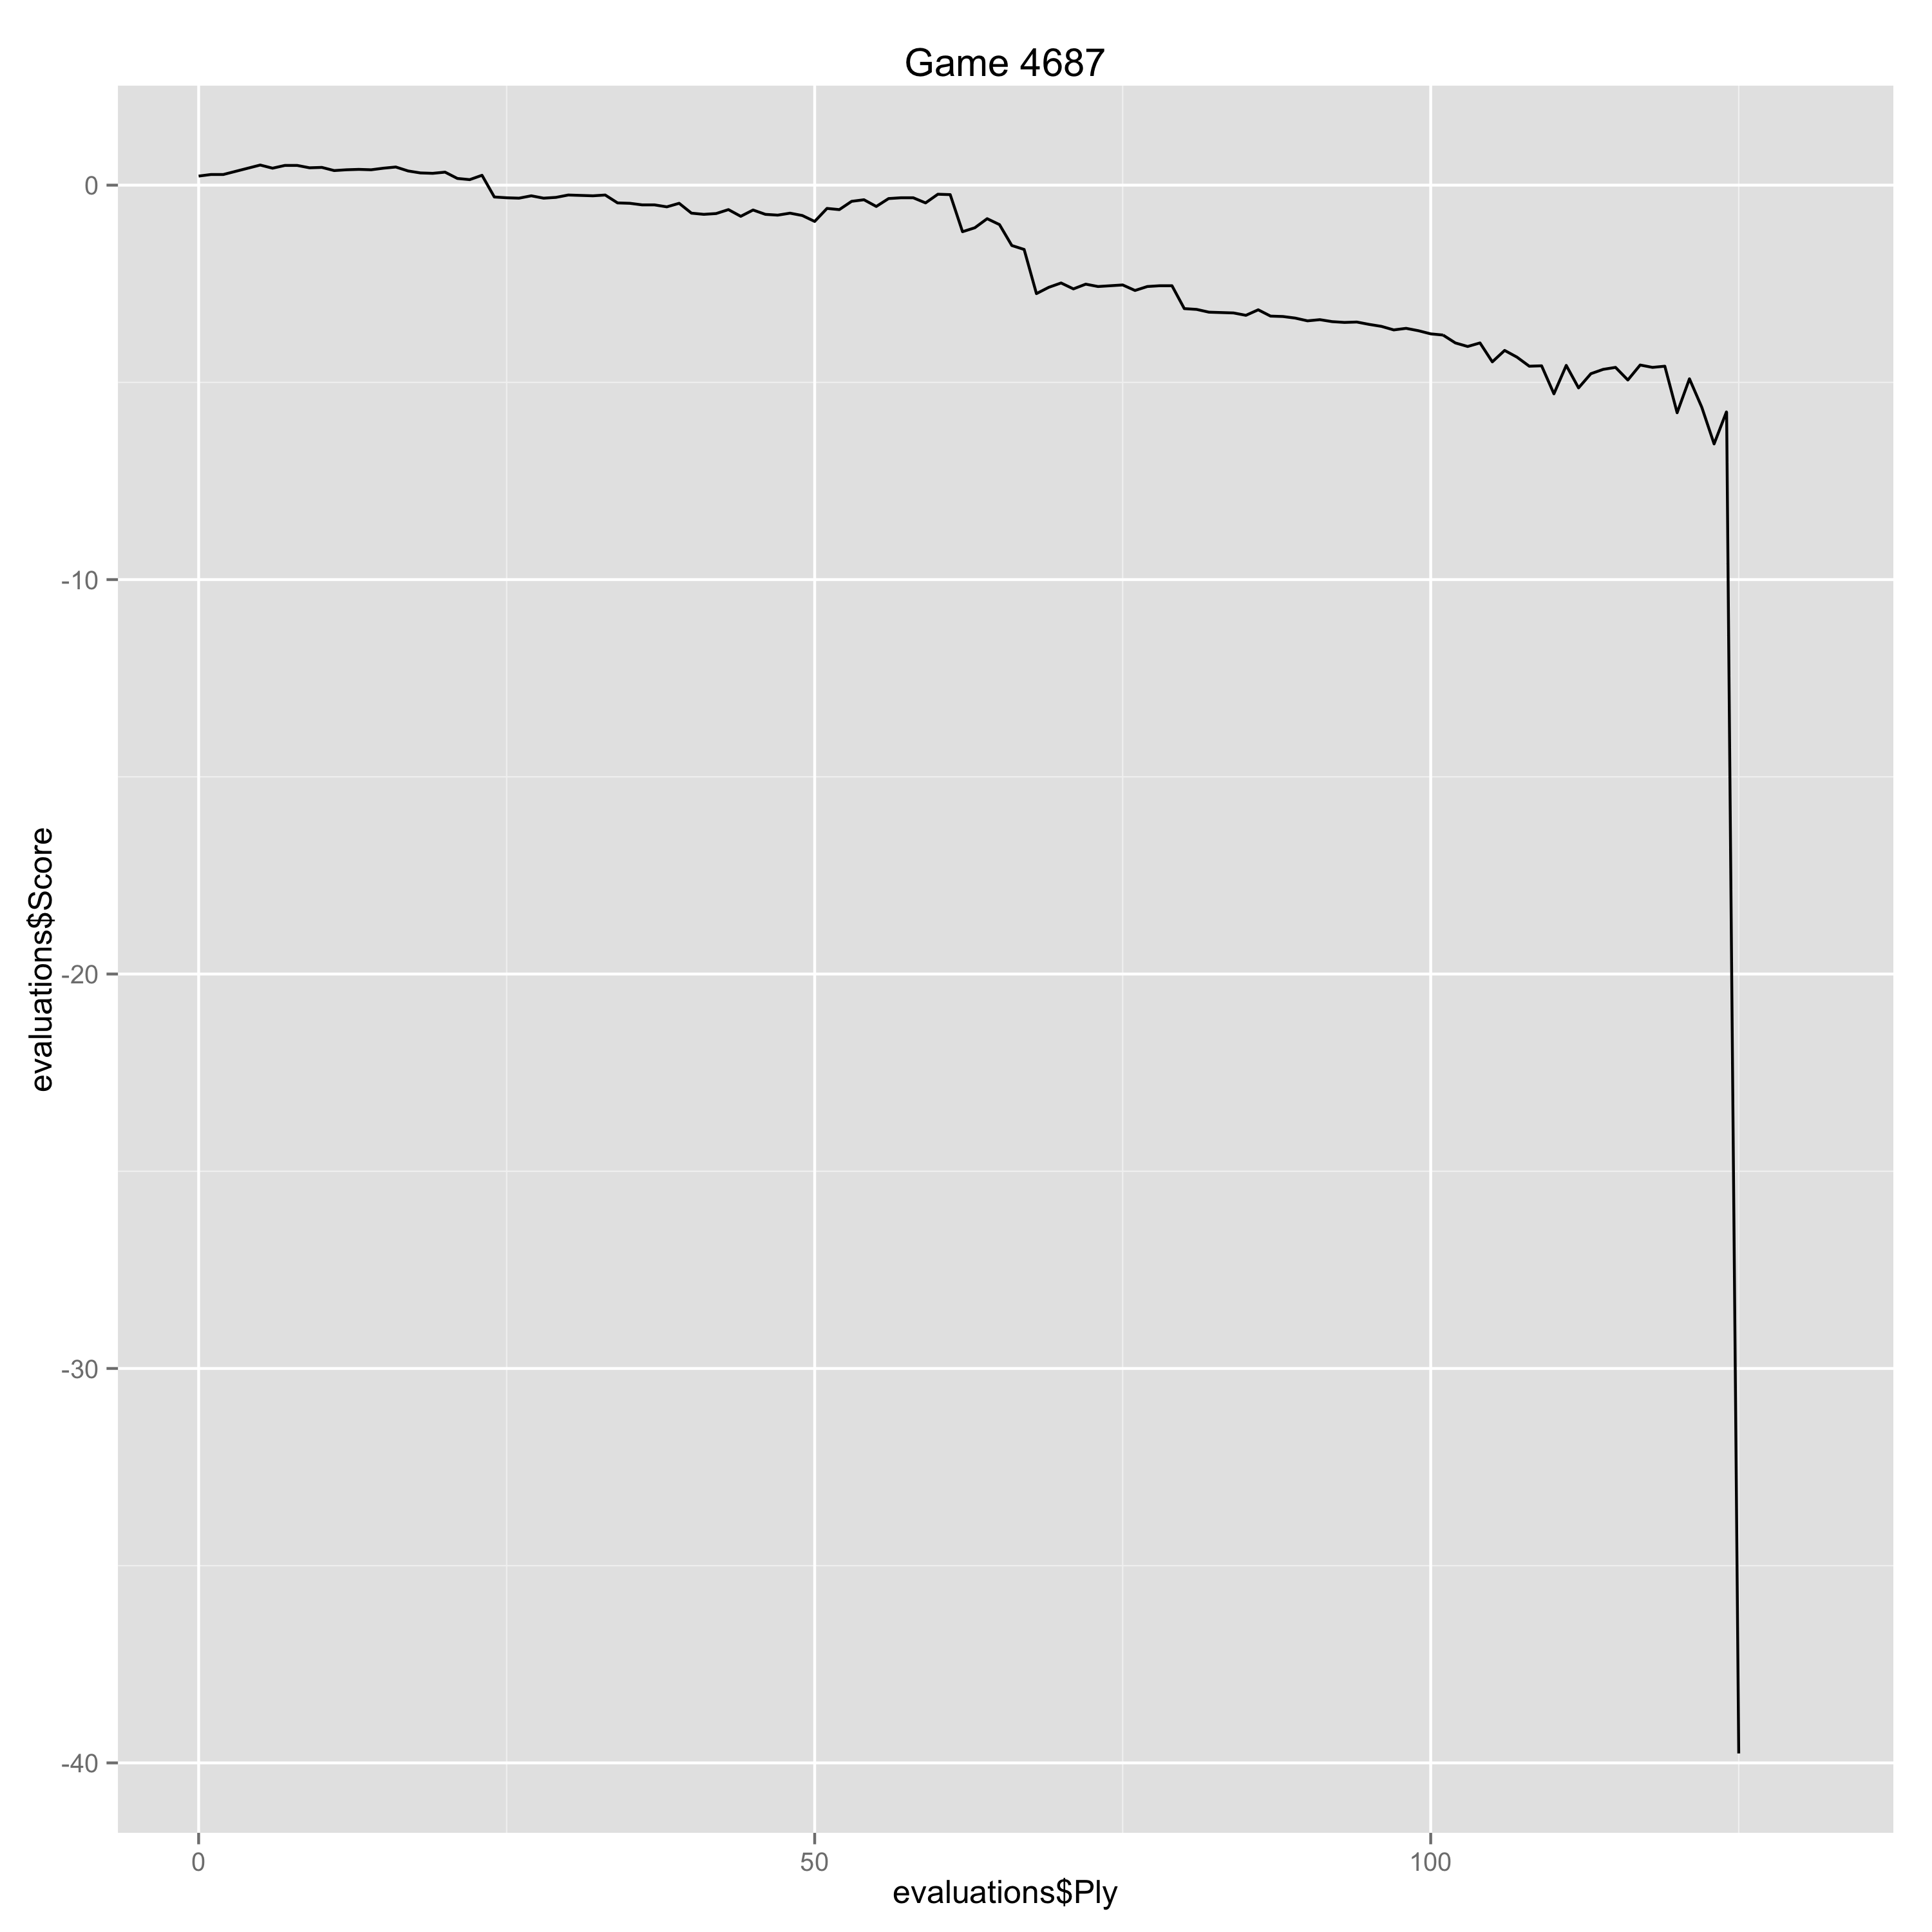

Source data for this figure (header and first rows):
Ply, Move, White, Black, Score, Eval, Comment
0, [1], e4, , 0.23, 0.23, 
1, [1], , e5, 0.27, -0.04, 
2, [2], Nf3, , 0.27, 0.0, 
5, [3], , f5, 0.51, -0.24, 
6, [4], d3, , 0.43, -0.08, 
7, [4], , fxe4, 0.5, -0.07, 
8, [5], dxe4, , 0.5, 0.0, 
9, [5], , Nf6, 0.44, 0.06, 
10, [6], O-O, , 0.45, 0.01, 
11, [6], , Bc5, 0.37, 0.08, 
12, [7], Bxc6, , 0.39, 0.02, 
13, [7], , bxc6, 0.4, -0.01, 
14, [8], Nxe5, , 0.39, -0.01, 
15, [8], , O-O, 0.43, -0.04, 
16, [9], Nc3, , 0.46, 0.03, 
17, [9], , d6, 0.36, 0.1, 
18, [10], Na4, , 0.31, -0.05, 
19, [10], , Bg4, 0.3, 0.01, 
20, [11], Qe1, , 0.33, 0.03, 
21, [11], , Bd4, 0.17, 0.16, 
22, [12], c3, , 0.14, -0.03, 
23, [12], , Bb6, 0.25, -0.11, 
24, [13], b3, , -0.3, -0.55, 
25, [13], , Qxe4, -0.32, 0.02, 
26, [14], Qd2, , -0.33, -0.01, 
27, [14], , Bf5, -0.27, -0.06, 
28, [15], Nf4, , -0.33, -0.06, 
29, [15], , Rfe8, -0.31, -0.02, 
30, [16], Nxb6, , -0.25, 0.06, 
31, [16], , axb6, -0.26, 0.01, 
32, [17], f3, , -0.27, -0.01, 
33, [17], , Qe5, -0.25, -0.02, 
34, [18], g4, , -0.45, -0.2, 
35, [18], , Bd7, -0.46, 0.01, 
36, [19], Nd3, , -0.5, -0.04, 
37, [19], , Qd5, -0.5, 0.0, 
38, [20], Nf4, , -0.55, -0.05, 
39, [20], , Qf7, -0.46, -0.09, 
40, [21], c4, , -0.71, -0.25, 
41, [21], , c5, -0.74, 0.03, 
42, [22], Bb2, , -0.72, 0.02, 
43, [22], , Bc6, -0.62, -0.1, 
44, [23], Bc3, , -0.79, -0.17, 
45, [23], , b5, -0.63, -0.16, 
46, [24], cxb5, , -0.74, -0.11, 
47, [24], , Bxb5, -0.76, 0.02, 
48, [25], Rf2, , -0.71, 0.05, 
49, [25], , Bc6, -0.77, 0.06, 
50, [26], b4, , -0.92, -0.15, 
51, [26], , cxb4, -0.59, -0.33, 
52, [27], Bxf6, , -0.62, -0.03, 
53, [27], , Qxf6, -0.41, -0.21, 
54, [28], Rc1, , -0.37, 0.04, 
55, [28], , b3, -0.54, 0.17, 
56, [29], axb3, , -0.34, 0.2, 
57, [29], , Ra1, -0.32, -0.02, 
58, [30], Kg2, , -0.32, 0.0, 
59, [30], , Rxc1, -0.45, 0.13, 
60, [31], Qxc1, , -0.23, 0.22, 
61, [31], , Ba8, -0.24, 0.01, 
... 70 more rows
